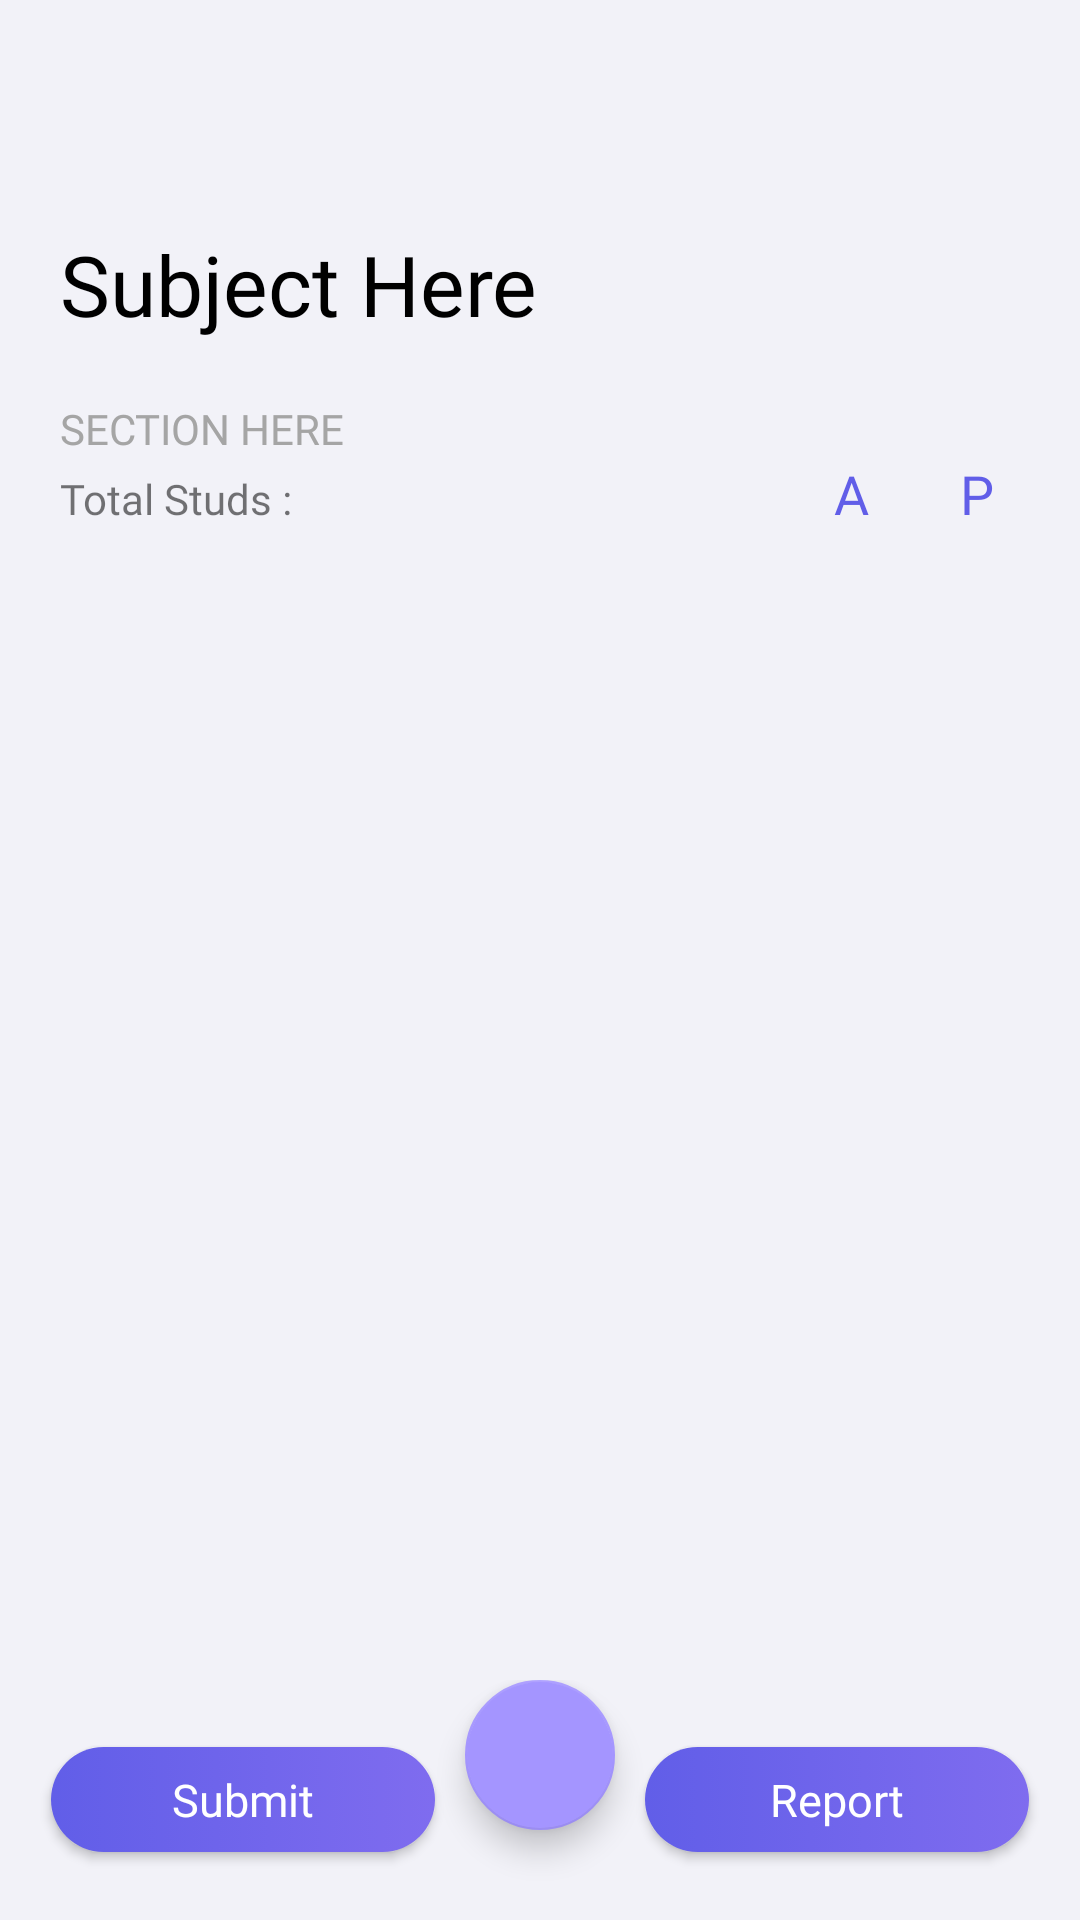

Reconstruct the res/layout file that produces this screen, plus the resources it refers to.
<!-- AndroidManifest.xml: application theme Theme.Project2 -->
<!-- res/layout/activity_stud.xml -->
<?xml version="1.0" encoding="utf-8"?>
<RelativeLayout xmlns:android="http://schemas.android.com/apk/res/android"
    xmlns:tools="http://schemas.android.com/tools"
    android:layout_width="match_parent"
    android:layout_height="match_parent"
    android:background="#F2F2F8"
    xmlns:app="http://schemas.android.com/apk/res-auto"
    tools:context=".StudActivity">


    <com.google.android.material.appbar.AppBarLayout
        android:layout_width="match_parent"
        android:layout_height="wrap_content"
        android:id="@+id/appBarSub"
        app:elevation="0dp">

        <androidx.appcompat.widget.Toolbar
            android:layout_width="match_parent"
            android:layout_height="wrap_content"
            android:background="#F2F2F8"
            app:title=" "
            android:id="@+id/toolbarStud" />

    </com.google.android.material.appbar.AppBarLayout>

    <TextView
        android:id="@+id/txtStud_title"
        android:layout_width="wrap_content"
        android:layout_height="wrap_content"
        android:layout_below="@+id/appBarSub"
        android:layout_marginStart="20dp"
        android:layout_marginTop="20dp"
        android:layout_marginEnd="20dp"
        android:layout_marginBottom="20dp"
        android:text="Subject Here"
        android:fontFamily="@font/bold"
        android:textColor="@color/black"
        android:textSize="28dp" />




        <TextView
            android:layout_width="wrap_content"
            android:layout_height="wrap_content"
            android:text="Section Here"
            android:textSize="14dp"
            android:textColor="#a5a5a5"
            android:layout_below="@+id/txtStud_title"
            android:fontFamily="@font/regular"
            android:textAllCaps="true"
            android:layout_marginLeft="20dp"
            android:id="@+id/txtStud_desc" />





    <LinearLayout
        android:id="@+id/layLL_stud"
        android:layout_width="match_parent"
        android:layout_height="wrap_content"
        android:layout_below="@id/txtStud_desc">
    <TextView
        android:id="@+id/txtTotalStuds"
        android:layout_width="240dp"
        android:layout_height="wrap_content"
        android:layout_marginLeft="20dp"
        android:text="Total Studs : "
        android:fontFamily="@font/regular"/>

        <TextView
            android:layout_width="wrap_content"
            android:layout_height="wrap_content"
            android:text="A       P"
            android:fontFamily="@font/bold"
            android:textColor="#615EE8"
            android:textSize="18dp"
            android:layout_marginLeft="18dp"
            android:id="@+id/txtStud_Status" />
    </LinearLayout>


    <androidx.recyclerview.widget.RecyclerView
        android:layout_width="match_parent"
        android:layout_height="wrap_content"
        android:layout_below="@id/layLL_stud"
        android:layout_marginTop="20dp"
        android:id="@+id/vRV_Stud" />

    <LinearLayout
        android:layout_width="match_parent"
        android:layout_height="80dp"
        android:layout_alignParentBottom="true"
        android:gravity="center"
        android:orientation="horizontal"
        android:weightSum="5" >




        <androidx.appcompat.widget.AppCompatButton
            android:id="@+id/btnExcel"
            android:layout_weight="2"
            android:layout_width="60dp"
            android:layout_height="35dp"
            android:layout_marginRight="10dp"
            android:background="@drawable/rounded_button"
            android:fontFamily="@font/bold"
            android:inputType="textCapSentences"
            android:elevation="10dp"
            android:text="Submit"
            android:shadowColor="#7061D7"
            android:textColor="@color/white"
            android:textSize="15sp" />

        <com.google.android.material.floatingactionbutton.FloatingActionButton
            android:id="@+id/fabStud"
            android:layout_weight="1"
            android:layout_width="50dp"
            android:layout_height="50dp"
            android:layout_marginBottom="15dp"
            style="@style/floating" />

        <androidx.appcompat.widget.AppCompatButton
            android:id="@+id/btnReport"
            android:layout_weight="2"
            android:layout_width="60dp"
            android:layout_height="35dp"
            android:layout_marginLeft="10dp"
            android:background="@drawable/rounded_button"
            android:fontFamily="@font/bold"
            android:inputType="textCapSentences"
            android:elevation="10dp"
            android:text="Report"
            android:shadowColor="#7061D7"
            android:textColor="@color/white"
            android:textSize="15sp" />

    </LinearLayout>


</RelativeLayout>
<!-- resources referenced by this layout -->
<resources>
  <color name="black">#FF000000</color>
  <color name="white">#FFFFFFFF</color>
  <!-- drawable rounded_button (drawable) -->
  <?xml version="1.0" encoding="utf-8"?>
  <selector xmlns:android="http://schemas.android.com/apk/res/android">
      <item>
  
          <shape
              android:shape="rectangle">
  
  
              <corners
                  android:radius="20dp">
              </corners>
              <gradient
                  android:startColor="#615EE8"
                  android:endColor="#7F6CEF"/>
  
          </shape>
  
  
      </item>
  </selector>
  <style name="floating" parent="Widget.Design.FloatingActionButton">
          <item name="android:foreground">@drawable/fab_purple</item>
      </style>
  <style name="Theme.Project2" parent="Theme.MaterialComponents.DayNight.NoActionBar">
          
          <item name="colorPrimary">@color/purple_500</item>
          <item name="colorPrimaryVariant">@color/purple_700</item>
          <item name="colorOnPrimary">@color/white</item>
          
          <item name="colorSecondary">@color/teal_200</item>
          <item name="colorSecondaryVariant">@color/teal_700</item>
          <item name="colorOnSecondary">@color/black</item>
          
          <item name="android:statusBarColor">?attr/colorPrimaryVariant</item>
          
      </style>
  <!-- drawable fab_purple (drawable) -->
  <?xml version="1.0" encoding="utf-8"?>
  <layer-list xmlns:android="http://schemas.android.com/apk/res/android">
  
      <item>
          <shape android:shape="oval">
              <gradient
                  android:startColor="#615EE8"
                  android:endColor="#A495FF"/>
          </shape>
      </item>
      <item android:gravity="center">
  
          <vector android:height="32dp" android:tint="#FFFFFF"
              android:viewportHeight="24" android:viewportWidth="24"
              android:width="32dp" xmlns:android="http://schemas.android.com/apk/res/android">
              <path android:fillColor="@android:color/white" android:pathData="M18,13h-5v5c0,0.55 -0.45,1 -1,1s-1,-0.45 -1,-1v-5H6c-0.55,0 -1,-0.45 -1,-1s0.45,-1 1,-1h5V6c0,-0.55 0.45,-1 1,-1s1,0.45 1,1v5h5c0.55,0 1,0.45 1,1s-0.45,1 -1,1z"/>
          </vector>
      </item>
  </layer-list>
  <color name="purple_500">#FF6200EE</color>
  <color name="purple_700">#FF3700B3</color>
  <color name="teal_200">#A495FF</color>
  <color name="teal_700">#FF018786</color>
</resources>
